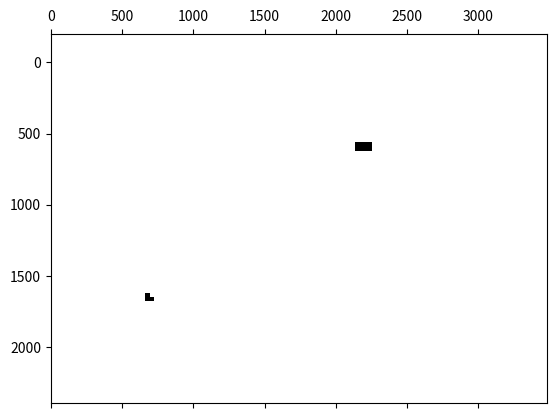
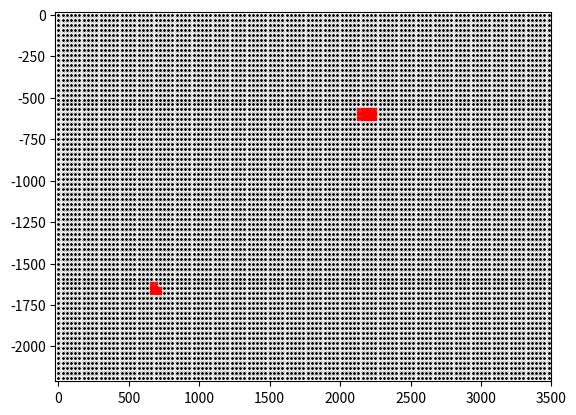

Source code (Python) for these figures, in order:
# -*- coding: utf-8 -*-
"""
Created on Fri Aug  6 14:36:47 2021

[redacted]
"""
import matplotlib.pyplot as plt
import numpy as np
from matplotlib import cm

pressed_cells = [(19.0, 74.0), (19.0, 73.0), (19.0, 72.0), (19.0, 71.0), (20.0, 71.0), (20.0, 72.0), (20.0, 74.0), (20.0, 73.0), (55.0, 22.0), (55.0, 23.0), (54.0, 22.0)]
rest_cell = np.zeros((73,116))
for rectangle in pressed_cells:
        y=int(rectangle[0])
        x=int(rectangle[1])
        rest_cell[y][x]=1


fig = plt.figure("Células Restritas")
ax = fig.add_subplot(111)
ax.locator_params(nbins=10)
ax.matshow(rest_cell, cmap=cm.binary, extent=[0,30*116,30*73,0])


plt.axis("equal")

plt.show(block=False)

plt.figure("Pontos Restritos")

x=np.linspace(0,116*30,116*2+1)
y=np.linspace(-73*30,0,73*2+1)
xv, yv = np.meshgrid(x, y)
plt.scatter(xv,yv,c="k",s=0.01)

X=np.linspace(0,116*30,116+1)
Y=np.linspace(-73*30,0,73+1)
Xv, Yv = np.meshgrid(X, Y)
plt.scatter(Xv,Yv,c="k",s=1)

rest = []
x_list = []
y_list = [] 
for cell in pressed_cells:
        i=cell[1]
        j=cell[0]
        xr=np.linspace(30*i,30*(i+1),3)
        yr=np.linspace(-30*j,-30*(j+1),3)
        Xr, Yr = np.meshgrid(xr, yr)
        rest.append([Xr,Yr])
        x_list.extend(list(xr))
        y_list.extend(list(yr))
rest_point_list = [x_list,y_list]
print(rest_point_list)       

for cell in rest:
    Xr=cell[0]
    Yr=cell[1]
    plt.scatter(Xr,Yr,c="r",s=2)
    
      
plt.show(block=False)

d=20
plt.axis([0-d,116*30+d,-73*30-d,0+d])

input()